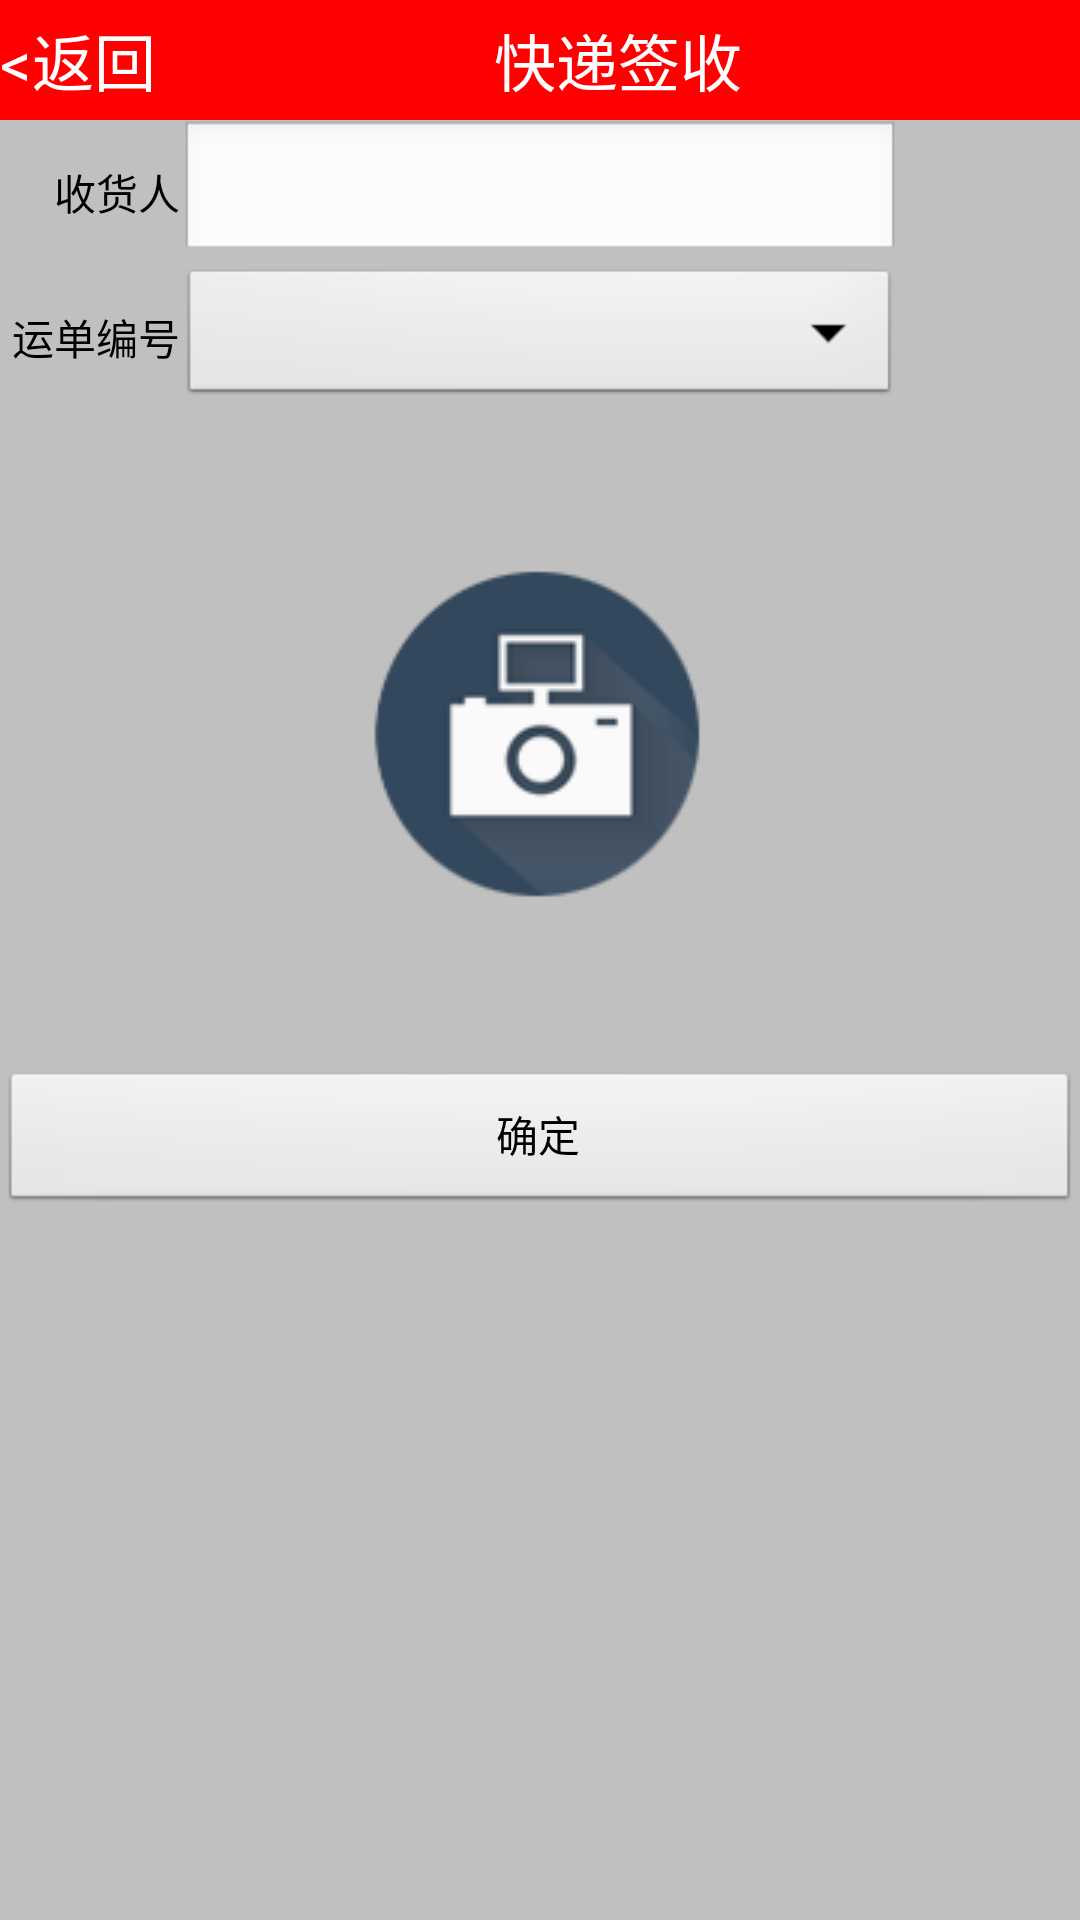

Android layout source for this screen:
<!-- AndroidManifest.xml: application theme android:Theme.NoTitleBar.Fullscreen -->
<!-- res/layout/activity_exprsign.xml -->
<?xml version="1.0" encoding="utf-8"?>
<LinearLayout xmlns:android="http://schemas.android.com/apk/res/android"
    xmlns:tools="http://schemas.android.com/tools"
    android:layout_width="match_parent"
    android:layout_height="match_parent"
    android:background="#C0C0C0"
    android:orientation="vertical"
    tools:context=".ScatterGoodsActivity" >

    <LinearLayout
        android:layout_width="match_parent"
        android:layout_height="40dip"
        android:background="#FF0000"
        android:orientation="horizontal" >

        <Button
            android:id="@+id/btngoback"
            style="?android:attr/borderlessButtonStyle"
            android:layout_width="wrap_content"
            android:layout_height="wrap_content"
            android:background="#FF0000"
            android:gravity="left|center_vertical"
            android:text="@string/goback"
            android:textColor="@android:color/white"
            android:textSize="10pt" />

        <TextView
            android:id="@+id/cptcnt"
            android:layout_width="fill_parent"
            android:layout_height="fill_parent"
            android:background="#FF0000"
            android:gravity="center"
            android:text="@string/exprsign"
            android:textColor="@android:color/white"
            android:textSize="10pt" />
    </LinearLayout>

    <RelativeLayout
        android:layout_width="match_parent"
        android:layout_height="wrap_content" 
        android:orientation="vertical" >
        
        <TextView
            android:id="@+id/tvcsgn"
            android:layout_width="60dip"
            android:layout_height="wrap_content"
            android:layout_alignParentLeft="true"
            android:layout_centerVertical="true"
            android:gravity="right|center_vertical"
            android:text="@string/consignee"
            android:textColor="@android:color/background_dark" />
        
        <EditText
            android:id="@+id/etcsgn"
            android:layout_width="240dip"
            android:layout_height="wrap_content"
            android:layout_toRightOf="@id/tvcsgn"
            android:inputType="text" />

        <AutoCompleteTextView
            android:id="@+id/selcsgn"
            android:layout_width="240dip"
            android:layout_height="wrap_content"
            android:layout_above="@id/etcsgn"
            android:layout_toRightOf="@id/tvcsgn"
            android:completionHint="请选择收货人"
            android:completionThreshold="1"
            android:dropDownHorizontalOffset="20dp" />

    </RelativeLayout>

    <LinearLayout
        android:layout_width="match_parent"
        android:layout_height="wrap_content" >

        <TextView
            android:layout_width="60dip"
            android:layout_height="fill_parent"        
            android:gravity="right|center_vertical"
            android:text="@string/waybill"
            android:textColor="@android:color/background_dark" />

        <Spinner
            android:id="@+id/selwaybill"
            android:layout_width="240dip"
            android:layout_height="wrap_content" />
    </LinearLayout>

    <LinearLayout
        android:layout_width="match_parent"
        android:layout_height="220dip"
        android:gravity="center"
        android:orientation="vertical" >

        <ImageView
            android:id="@+id/imagesign"
            android:layout_width="200dip"
            android:layout_height="200dip"
            android:contentDescription="@string/exprsign"
            android:scaleType="fitXY"
            android:layout_gravity="center"
            android:src="@drawable/no_image" />
    </LinearLayout>

    <Button
        android:id="@+id/btnok"
        android:layout_width="match_parent"
        android:layout_height="wrap_content"
        android:text="@string/ok" />
    
    <ListView
        android:id="@+id/lvexprsign"
        android:layout_width="fill_parent"
        android:layout_height="wrap_content"
        android:stackFromBottom="true" >
    </ListView>
    
</LinearLayout>
<!-- resources referenced by this layout -->
<resources>
  <!-- drawable no_image: png bitmap (drawable, 6813 bytes) -->
  <string name="consignee">收货人</string>
  <string name="exprsign">快递签收</string>
  <string name="goback">&lt;返回</string>
  <string name="ok">确定</string>
  <string name="waybill">运单编号</string>
</resources>
